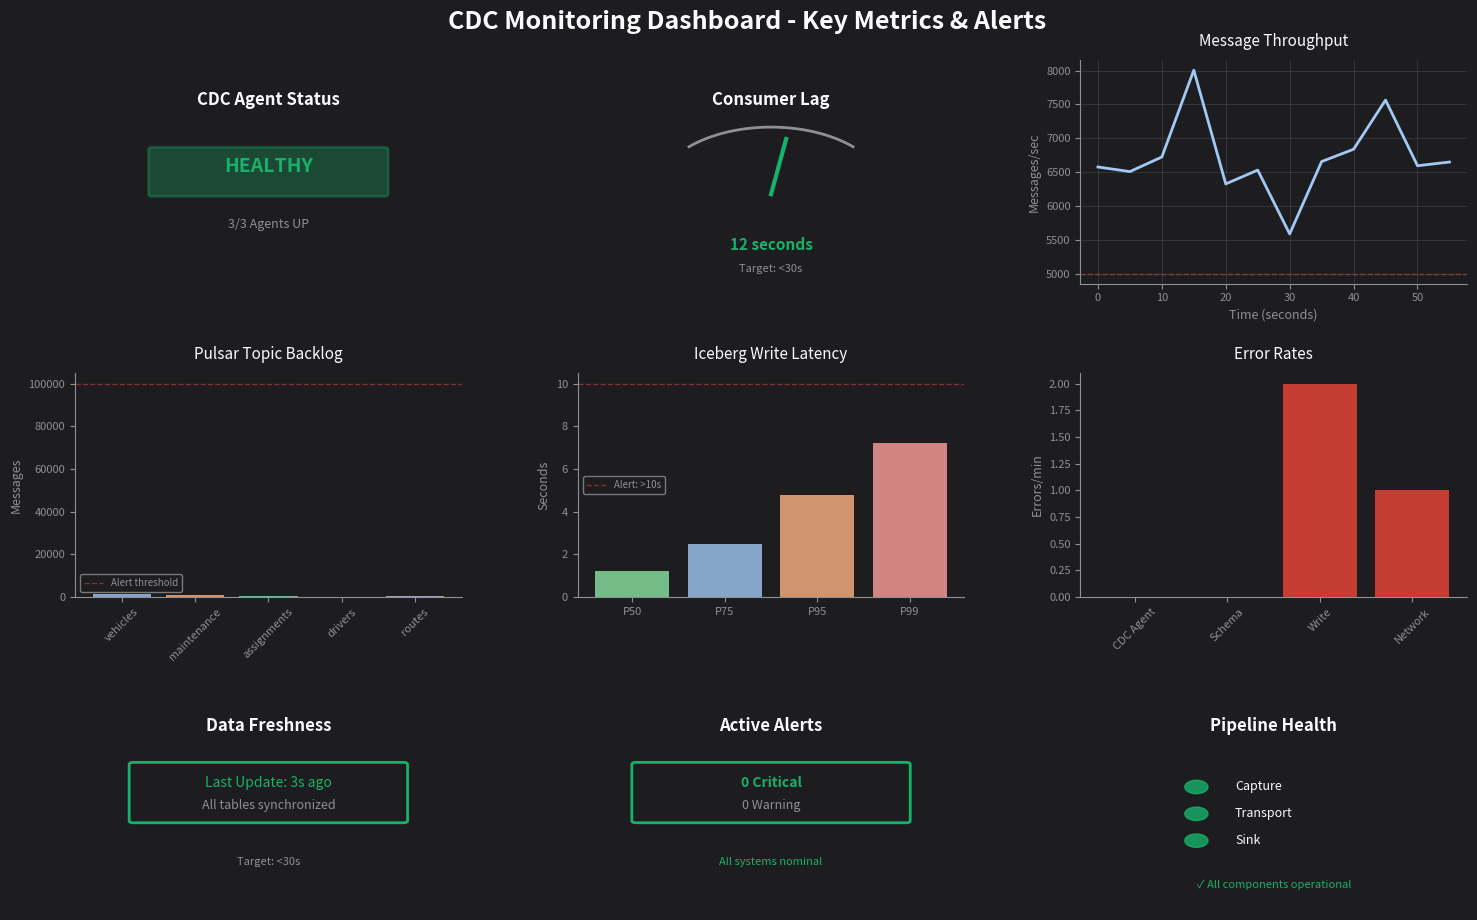

This chart was generated by the following Python code:
import pandas as pd
import matplotlib.pyplot as plt
import matplotlib.patches as mpatches
from matplotlib.patches import FancyBboxPatch, FancyArrowPatch
import numpy as np

# Zerve design system colors
bg_color = '#1D1D20'
text_primary = '#fbfbff'
text_secondary = '#909094'
light_blue = '#A1C9F4'
orange = '#FFB482'
green = '#8DE5A1'
coral = '#FF9F9B'
lavender = '#D0BBFF'
highlight = '#ffd400'
success = '#17b26a'
warning = '#f04438'

# CDC Lag Monitoring Dashboard Configuration
monitoring_config = pd.DataFrame({
    'Dashboard': [
        'CDC Agent Health',
        'Pulsar Topic Metrics',
        'Consumer Lag',
        'Iceberg Sink Performance',
        'Data Quality Checks',
        'End-to-End Pipeline'
    ],
    'Key_Metrics': [
        'Agent uptime, commitlog read rate, mutations sent, errors',
        'Producer count, msg rate in/out, backlog size, storage size',
        'Consumer lag (time), backlog messages, catchup rate',
        'Write throughput, latency P95/P99, failed writes, retries',
        'Row count validation, schema errors, DLQ messages',
        'End-to-end latency, data freshness, sync status'
    ],
    'Data_Source': [
        'CDC agent Prometheus endpoint (port 9091)',
        'Pulsar Admin API + Prometheus',
        'Pulsar subscription stats',
        'Connector Prometheus (port 8000)',
        'Iceberg metadata + validation queries',
        'Combined metrics from all sources'
    ],
    'Refresh_Interval': [
        '15 seconds',
        '30 seconds',
        '10 seconds (critical)',
        '15 seconds',
        '5 minutes',
        '1 minute'
    ],
    'Alert_Conditions': [
        'Agent down, error rate > 1%, lag > 5s',
        'No producers, backlog > 100k, rate drop > 50%',
        'Lag > 30 seconds, catchup rate < 0',
        'Throughput < 1k/sec, P95 > 10s, errors > 10/min',
        'Row count mismatch > 1%, schema errors > 0',
        'End-to-end latency > 60s, no data in 5 min'
    ]
})

print("=" * 100)
print("CDC MONITORING DASHBOARD CONFIGURATION")
print("=" * 100)
print(monitoring_config.to_string(index=False))

# Grafana dashboard JSON structure
grafana_dashboard = """
{
  "dashboard": {
    "title": "Cassandra CDC to Iceberg Pipeline",
    "tags": ["cdc", "cassandra", "pulsar", "iceberg"],
    "timezone": "browser",
    "panels": [
      {
        "id": 1,
        "title": "CDC Agent Status",
        "type": "stat",
        "targets": [
          {
            "expr": "up{job='cassandra-cdc-agent'}",
            "legendFormat": "{{instance}}"
          }
        ],
        "fieldConfig": {
          "defaults": {
            "thresholds": {
              "steps": [
                {"value": 0, "color": "red"},
                {"value": 1, "color": "green"}
              ]
            }
          }
        }
      },
      {
        "id": 2,
        "title": "CDC Mutations Rate",
        "type": "graph",
        "targets": [
          {
            "expr": "rate(cdc_agent_mutations_sent_total[5m])",
            "legendFormat": "{{node}}"
          }
        ]
      },
      {
        "id": 3,
        "title": "Consumer Lag (Seconds)",
        "type": "gauge",
        "targets": [
          {
            "expr": "pulsar_subscription_back_log_ms / 1000",
            "legendFormat": "{{topic}}"
          }
        ],
        "fieldConfig": {
          "defaults": {
            "thresholds": {
              "steps": [
                {"value": 0, "color": "green"},
                {"value": 10, "color": "yellow"},
                {"value": 30, "color": "red"}
              ]
            },
            "max": 60
          }
        }
      },
      {
        "id": 4,
        "title": "Iceberg Sink Throughput",
        "type": "graph",
        "targets": [
          {
            "expr": "rate(iceberg_sink_messages_processed_total[5m])",
            "legendFormat": "Processed"
          },
          {
            "expr": "rate(iceberg_sink_messages_failed_total[5m])",
            "legendFormat": "Failed"
          }
        ]
      },
      {
        "id": 5,
        "title": "Pulsar Topic Backlog",
        "type": "graph",
        "targets": [
          {
            "expr": "pulsar_subscription_back_log",
            "legendFormat": "{{topic}}"
          }
        ],
        "alert": {
          "conditions": [
            {
              "evaluator": {"type": "gt", "params": [100000]},
              "query": {"params": ["A", "5m", "now"]}
            }
          ]
        }
      },
      {
        "id": 6,
        "title": "Write Latency (P95)",
        "type": "graph",
        "targets": [
          {
            "expr": "histogram_quantile(0.95, rate(iceberg_sink_write_latency_seconds_bucket[5m]))",
            "legendFormat": "P95"
          },
          {
            "expr": "histogram_quantile(0.99, rate(iceberg_sink_write_latency_seconds_bucket[5m]))",
            "legendFormat": "P99"
          }
        ]
      }
    ]
  }
}
"""

print("\n" + "=" * 100)
print("GRAFANA DASHBOARD JSON TEMPLATE")
print("=" * 100)
print(grafana_dashboard)

# Validation test suite
validation_tests = pd.DataFrame({
    'Test_Name': [
        'End-to-End Latency Test',
        'Row Count Validation',
        'Schema Consistency Check',
        'Data Accuracy Test',
        'Failure Recovery Test',
        'Scale Test',
        'Zero Data Loss Test',
        'Lag Monitoring Test'
    ],
    'Test_Procedure': [
        'Insert record in Cassandra, measure time to appear in Iceberg',
        'Compare SELECT COUNT(*) between Cassandra and Iceberg per table',
        'Verify schema in Schema Registry matches Iceberg table schema',
        'Sample random records, validate field values match',
        'Kill CDC agent, verify automatic recovery and no lost messages',
        'Insert 10k records/sec for 1 hour, verify lag stays <30 sec',
        'Simulate all failure scenarios, verify Pulsar retention works',
        'Monitor consumer lag metric for 24 hours'
    ],
    'Success_Criteria': [
        'Latency < 30 seconds for 99% of records',
        'Row counts match within 1% (accounting for in-flight)',
        'All fields present, types match, compatible evolution',
        '100% match on sampled records',
        'Recovery < 30 seconds, zero messages lost',
        'Lag never exceeds 30 seconds, throughput sustained',
        'Zero data loss in all scenarios',
        'Lag stays below 30 seconds during normal operations'
    ],
    'Test_Duration': [
        '1 hour (continuous inserts)',
        '5 minutes',
        '10 minutes',
        '30 minutes (100 samples per table)',
        '1 hour',
        '1 hour',
        '4 hours (all scenarios)',
        '24 hours'
    ],
    'Automated': [
        'Yes (Python script)',
        'Yes (SQL queries)',
        'Yes (API calls)',
        'Yes (Python script)',
        'Partial (manual trigger)',
        'Yes (load generator)',
        'Partial (manual scenarios)',
        'Yes (alerting)'
    ]
})

print("\n" + "=" * 100)
print("CDC PIPELINE VALIDATION TEST SUITE")
print("=" * 100)
print(validation_tests.to_string(index=False))

# Validation script example
validation_script = """#!/usr/bin/env python3
\"\"\"
CDC Pipeline Validation Script
Tests end-to-end latency and row count consistency
\"\"\"

import time
import uuid
from datetime import datetime
from cassandra.cluster import Cluster
from pyiceberg.catalog import load_catalog
import logging

logging.basicConfig(level=logging.INFO)
logger = logging.getLogger(__name__)


class CDCValidator:
    def __init__(self):
        # Cassandra connection
        self.cassandra_cluster = Cluster(['cassandra-node1'])
        self.cassandra_session = self.cassandra_cluster.connect('fleet_operational')
        
        # Iceberg catalog
        self.iceberg_catalog = load_catalog(
            'hive',
            **{
                'uri': 'thrift://hive-metastore:9083',
                'warehouse': 's3a://telemetry-data/warehouse'
            }
        )
    
    def test_end_to_end_latency(self, num_tests=100):
        \"\"\"Test latency from Cassandra insert to Iceberg availability\"\"\"
        latencies = []
        
        for i in range(num_tests):
            # Generate test record
            test_id = str(uuid.uuid4())
            insert_time = datetime.now()
            
            # Insert into Cassandra
            self.cassandra_session.execute(
                "INSERT INTO vehicles (vehicle_id, make, model, year, last_updated) "
                "VALUES (%s, %s, %s, %s, %s)",
                (test_id, 'Test', 'Validation', 2024, int(insert_time.timestamp() * 1000))
            )
            
            # Wait for record to appear in Iceberg
            max_wait = 60  # seconds
            found = False
            start_wait = time.time()
            
            while time.time() - start_wait < max_wait:
                iceberg_table = self.iceberg_catalog.load_table('operational.vehicles')
                scan = iceberg_table.scan(
                    row_filter=f"vehicle_id = '{test_id}'"
                ).to_arrow()
                
                if len(scan) > 0:
                    found = True
                    latency = time.time() - start_wait
                    latencies.append(latency)
                    logger.info(f"Test {i+1}: Latency = {latency:.2f}s")
                    break
                
                time.sleep(1)
            
            if not found:
                logger.error(f"Test {i+1}: Record not found after {max_wait}s")
        
        # Report results
        if latencies:
            p50 = sorted(latencies)[len(latencies)//2]
            p95 = sorted(latencies)[int(len(latencies)*0.95)]
            p99 = sorted(latencies)[int(len(latencies)*0.99)]
            
            logger.info(f"Latency P50: {p50:.2f}s, P95: {p95:.2f}s, P99: {p99:.2f}s")
            
            if p99 < 30:
                logger.info("✓ PASS: P99 latency < 30 seconds")
                return True
            else:
                logger.error("✗ FAIL: P99 latency >= 30 seconds")
                return False
    
    def test_row_count_consistency(self):
        \"\"\"Compare row counts between Cassandra and Iceberg\"\"\"
        tables = ['vehicles', 'maintenance_records', 'fleet_assignments', 'drivers', 'routes']
        
        for table in tables:
            # Count in Cassandra
            cassandra_count = self.cassandra_session.execute(
                f"SELECT COUNT(*) FROM {table}"
            ).one()[0]
            
            # Count in Iceberg
            iceberg_table = self.iceberg_catalog.load_table(f'operational.{table}')
            iceberg_count = len(iceberg_table.scan().to_arrow())
            
            # Calculate difference
            diff_pct = abs(cassandra_count - iceberg_count) / cassandra_count * 100
            
            logger.info(
                f"{table}: Cassandra={cassandra_count}, Iceberg={iceberg_count}, "
                f"Diff={diff_pct:.2f}%"
            )
            
            if diff_pct > 1:
                logger.warning(f"✗ Row count difference > 1% for {table}")
            else:
                logger.info(f"✓ Row count OK for {table}")


if __name__ == '__main__':
    validator = CDCValidator()
    
    logger.info("Starting CDC pipeline validation...")
    
    logger.info("Test 1: End-to-End Latency")
    validator.test_end_to_end_latency(num_tests=100)
    
    logger.info("Test 2: Row Count Consistency")
    validator.test_row_count_consistency()
    
    logger.info("Validation complete!")
"""

print("\n" + "=" * 100)
print("CDC VALIDATION SCRIPT (PYTHON)")
print("=" * 100)
print(validation_script)

# Create monitoring visualization
fig = plt.figure(figsize=(16, 10))
fig.patch.set_facecolor(bg_color)

# Title
fig.suptitle('CDC Monitoring Dashboard - Key Metrics & Alerts', 
             fontsize=18, color=text_primary, y=0.98, fontweight='bold')

# Create 3x3 grid for metric panels
gs = fig.add_gridspec(3, 3, hspace=0.4, wspace=0.3, 
                      left=0.08, right=0.95, top=0.93, bottom=0.08)

# Panel 1: CDC Agent Status
ax1 = fig.add_subplot(gs[0, 0])
ax1.set_facecolor(bg_color)
ax1.set_xlim(0, 10)
ax1.set_ylim(0, 10)
ax1.axis('off')
ax1.text(5, 8, 'CDC Agent Status', ha='center', fontsize=12, 
         color=text_primary, fontweight='bold')
# Simulate agent status
agent_status = FancyBboxPatch((2, 4), 6, 2, boxstyle="round,pad=0.1",
                              edgecolor=success, facecolor=success, alpha=0.3, linewidth=2)
ax1.add_patch(agent_status)
ax1.text(5, 5, 'HEALTHY', ha='center', fontsize=14, color=success, fontweight='bold')
ax1.text(5, 2.5, '3/3 Agents UP', ha='center', fontsize=9, color=text_secondary)

# Panel 2: Consumer Lag
ax2 = fig.add_subplot(gs[0, 1])
ax2.set_facecolor(bg_color)
ax2.set_xlim(0, 10)
ax2.set_ylim(0, 10)
ax2.axis('off')
ax2.text(5, 8, 'Consumer Lag', ha='center', fontsize=12, 
         color=text_primary, fontweight='bold')
# Gauge representation
_theta = np.linspace(0.75 * np.pi, 0.25 * np.pi, 100)
_x = 5 + 3 * np.cos(_theta)
_y = 4 + 3 * np.sin(_theta)
ax2.plot(_x, _y, color=text_secondary, linewidth=2)
# Needle for 12 seconds (good)
needle_angle = 0.75 * np.pi - (12/60) * 1.5 * np.pi
ax2.plot([5, 5 + 2.5 * np.cos(needle_angle)], 
         [4, 4 + 2.5 * np.sin(needle_angle)], 
         color=success, linewidth=3)
ax2.text(5, 1.5, '12 seconds', ha='center', fontsize=11, color=success, fontweight='bold')
ax2.text(5, 0.5, 'Target: <30s', ha='center', fontsize=8, color=text_secondary)

# Panel 3: Throughput
ax3 = fig.add_subplot(gs[0, 2])
ax3.set_facecolor(bg_color)
ax3.spines['top'].set_visible(False)
ax3.spines['right'].set_visible(False)
ax3.spines['left'].set_color(text_secondary)
ax3.spines['bottom'].set_color(text_secondary)
ax3.tick_params(colors=text_secondary, labelsize=8)
ax3.set_title('Message Throughput', fontsize=11, color=text_primary, pad=10)
time_points = np.arange(0, 60, 5)
throughput = 7000 + np.random.normal(0, 500, len(time_points))
ax3.plot(time_points, throughput, color=light_blue, linewidth=2)
ax3.axhline(y=5000, color=warning, linestyle='--', linewidth=1, alpha=0.5)
ax3.set_ylabel('Messages/sec', fontsize=9, color=text_secondary)
ax3.set_xlabel('Time (seconds)', fontsize=9, color=text_secondary)
ax3.grid(alpha=0.2, color=text_secondary)

# Panel 4: Backlog Size
ax4 = fig.add_subplot(gs[1, 0])
ax4.set_facecolor(bg_color)
ax4.spines['top'].set_visible(False)
ax4.spines['right'].set_visible(False)
ax4.spines['left'].set_color(text_secondary)
ax4.spines['bottom'].set_color(text_secondary)
ax4.tick_params(colors=text_secondary, labelsize=8)
ax4.set_title('Pulsar Topic Backlog', fontsize=11, color=text_primary, pad=10)
topics = ['vehicles', 'maintenance', 'assignments', 'drivers', 'routes']
backlog_values = [1200, 800, 450, 150, 600]
colors_list = [light_blue, orange, green, coral, lavender]
ax4.bar(topics, backlog_values, color=colors_list, alpha=0.8)
ax4.axhline(y=100000, color=warning, linestyle='--', linewidth=1, alpha=0.5, label='Alert threshold')
ax4.set_ylabel('Messages', fontsize=9, color=text_secondary)
ax4.tick_params(axis='x', rotation=45)
ax4.legend(fontsize=7, facecolor=bg_color, edgecolor=text_secondary, labelcolor=text_secondary)

# Panel 5: Write Latency
ax5 = fig.add_subplot(gs[1, 1])
ax5.set_facecolor(bg_color)
ax5.spines['top'].set_visible(False)
ax5.spines['right'].set_visible(False)
ax5.spines['left'].set_color(text_secondary)
ax5.spines['bottom'].set_color(text_secondary)
ax5.tick_params(colors=text_secondary, labelsize=8)
ax5.set_title('Iceberg Write Latency', fontsize=11, color=text_primary, pad=10)
percentiles = ['P50', 'P75', 'P95', 'P99']
latency_values = [1.2, 2.5, 4.8, 7.2]
ax5.bar(percentiles, latency_values, color=[green, light_blue, orange, coral], alpha=0.8)
ax5.axhline(y=10, color=warning, linestyle='--', linewidth=1, alpha=0.5, label='Alert: >10s')
ax5.set_ylabel('Seconds', fontsize=9, color=text_secondary)
ax5.legend(fontsize=7, facecolor=bg_color, edgecolor=text_secondary, labelcolor=text_secondary)

# Panel 6: Error Rate
ax6 = fig.add_subplot(gs[1, 2])
ax6.set_facecolor(bg_color)
ax6.spines['top'].set_visible(False)
ax6.spines['right'].set_visible(False)
ax6.spines['left'].set_color(text_secondary)
ax6.spines['bottom'].set_color(text_secondary)
ax6.tick_params(colors=text_secondary, labelsize=8)
ax6.set_title('Error Rates', fontsize=11, color=text_primary, pad=10)
error_types = ['CDC Agent', 'Schema', 'Write', 'Network']
error_counts = [0, 0, 2, 1]
colors_err = [success if e == 0 else warning if e < 5 else coral for e in error_counts]
ax6.bar(error_types, error_counts, color=colors_err, alpha=0.8)
ax6.set_ylabel('Errors/min', fontsize=9, color=text_secondary)
ax6.tick_params(axis='x', rotation=45)

# Panel 7: Data Freshness
ax7 = fig.add_subplot(gs[2, 0])
ax7.set_facecolor(bg_color)
ax7.set_xlim(0, 10)
ax7.set_ylim(0, 10)
ax7.axis('off')
ax7.text(5, 8, 'Data Freshness', ha='center', fontsize=12, 
         color=text_primary, fontweight='bold')
freshness_box = FancyBboxPatch((1.5, 4), 7, 2.5, boxstyle="round,pad=0.1",
                               edgecolor=success, facecolor=bg_color, linewidth=2)
ax7.add_patch(freshness_box)
ax7.text(5, 5.5, 'Last Update: 3s ago', ha='center', fontsize=10, color=success)
ax7.text(5, 4.5, 'All tables synchronized', ha='center', fontsize=9, color=text_secondary)
ax7.text(5, 2, 'Target: <30s', ha='center', fontsize=8, color=text_secondary)

# Panel 8: Alert Status
ax8 = fig.add_subplot(gs[2, 1])
ax8.set_facecolor(bg_color)
ax8.set_xlim(0, 10)
ax8.set_ylim(0, 10)
ax8.axis('off')
ax8.text(5, 8, 'Active Alerts', ha='center', fontsize=12, 
         color=text_primary, fontweight='bold')
alert_box = FancyBboxPatch((1.5, 4), 7, 2.5, boxstyle="round,pad=0.1",
                           edgecolor=success, facecolor=bg_color, linewidth=2)
ax8.add_patch(alert_box)
ax8.text(5, 5.5, '0 Critical', ha='center', fontsize=10, color=success, fontweight='bold')
ax8.text(5, 4.5, '0 Warning', ha='center', fontsize=9, color=text_secondary)
ax8.text(5, 2, 'All systems nominal', ha='center', fontsize=8, color=success)

# Panel 9: Summary Status
ax9 = fig.add_subplot(gs[2, 2])
ax9.set_facecolor(bg_color)
ax9.set_xlim(0, 10)
ax9.set_ylim(0, 10)
ax9.axis('off')
ax9.text(5, 8, 'Pipeline Health', ha='center', fontsize=12, 
         color=text_primary, fontweight='bold')

# Traffic light status
light_y = 5.5
for status_label, status_color, status_y in [
    ('Capture', success, light_y),
    ('Transport', success, light_y - 1.2),
    ('Sink', success, light_y - 2.4)
]:
    status_circle = plt.Circle((3, status_y), 0.3, color=status_color, alpha=0.8)
    ax9.add_patch(status_circle)
    ax9.text(4, status_y, status_label, va='center', fontsize=9, color=text_primary)

ax9.text(5, 1, '✓ All components operational', ha='center', fontsize=8, color=success)

monitoring_fig = fig

print("\n" + "=" * 100)
print("CDC MONITORING DASHBOARD VISUALIZATION CREATED")
print("=" * 100)
print("Dashboard shows: Agent status, consumer lag, throughput, backlog, latency, errors, freshness, alerts")
